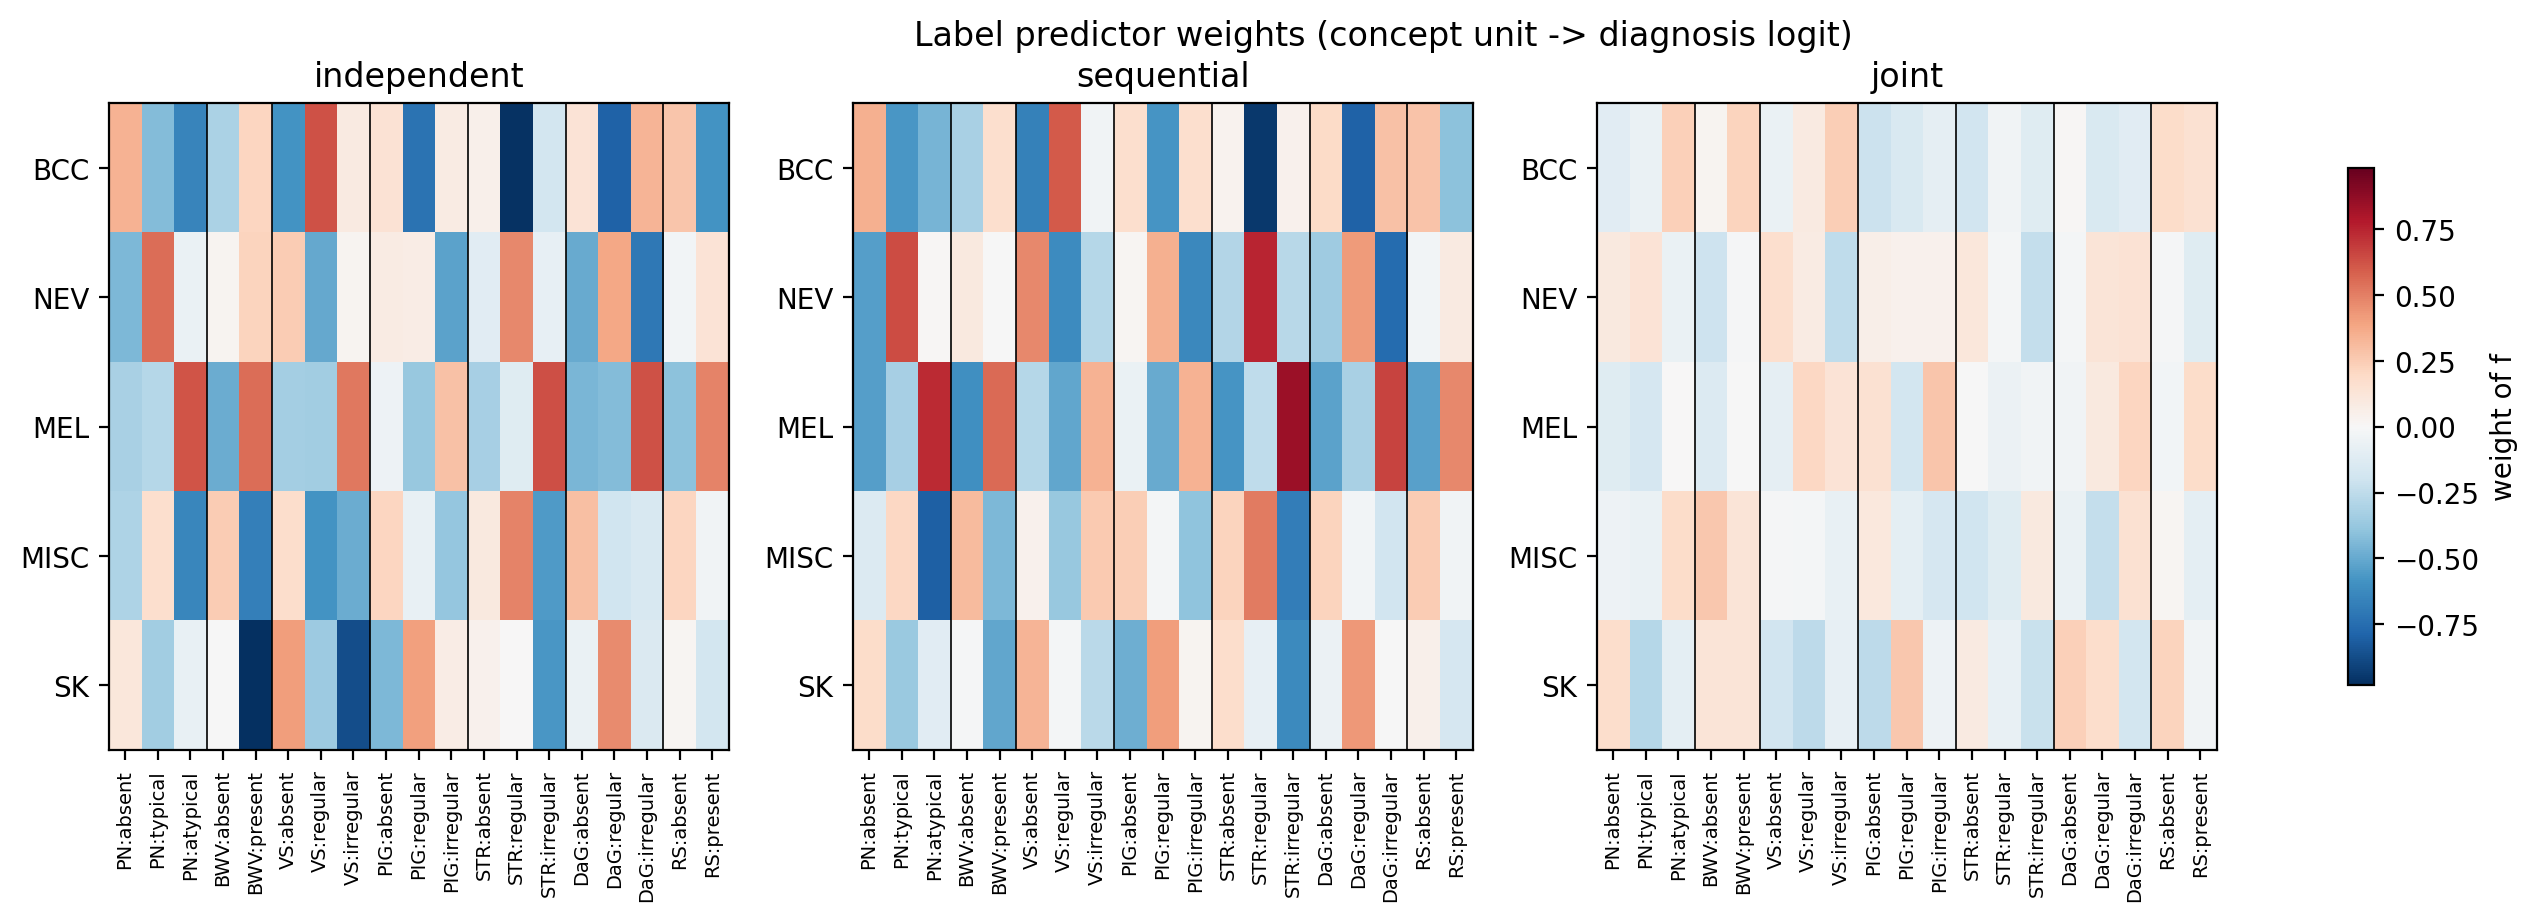

The file beside this chart, header and first rows:
model, class, bias, PN:absent, PN:typical, PN:atypical, BWV:absent, BWV:present, VS:absent, VS:regular, VS:irregular, PIG:absent, PIG:regular, PIG:irregular, STR:absent, STR:regular, STR:irregular, DaG:absent, DaG:regular, DaG:irregular, RS:absent, RS:present
independent, BCC, -0.1354, 0.3391, -0.4283, -0.6446, -0.3079, 0.2141, -0.5831, 0.6261, 0.08563, 0.1407, -0.726, 0.08079, 0.04919, -0.9668, -0.179, 0.1331, -0.7915, 0.33, 0.2718, -0.5896
independent, NEV, 0.1981, -0.4375, 0.5448, -0.06867, 0.02773, 0.2171, 0.2485, -0.5005, 0.02427, 0.08256, 0.07273, -0.5243, -0.1117, 0.4733, -0.08433, -0.4952, 0.3821, -0.701, -0.0248, 0.136
independent, MEL, 0.1276, -0.3158, -0.2801, 0.6152, -0.4844, 0.5501, -0.3302, -0.3384, 0.5165, -0.0481, -0.3698, 0.2906, -0.3287, -0.1188, 0.6346, -0.447, -0.4241, 0.6217, -0.4033, 0.4856
independent, MISC, -0.2623, -0.305, 0.163, -0.6409, 0.2494, -0.6677, 0.1742, -0.5851, -0.4892, 0.2085, -0.07527, -0.3819, 0.09913, 0.4879, -0.5581, 0.295, -0.1922, -0.1564, 0.2076, -0.03642
independent, SK, -0.1736, 0.1149, -0.3384, -0.07321, -0.0004737, -0.982, 0.4103, -0.3587, -0.868, -0.4423, 0.4054, 0.07329, 0.03897, 0.004005, -0.5721, -0.06678, 0.465, -0.145, 0.01996, -0.1832
sequential, BCC, -0.1188, 0.3524, -0.5679, -0.4583, -0.3164, 0.1638, -0.6674, 0.603, -0.03304, 0.168, -0.5809, 0.1618, 0.03703, -0.9475, 0.04286, 0.185, -0.7939, 0.2853, 0.2824, -0.4051
sequential, NEV, 0.1599, -0.5383, 0.6419, 0.01483, 0.09364, -0.007257, 0.4739, -0.6188, -0.2763, 0.02216, 0.3519, -0.6345, -0.2876, 0.7473, -0.2697, -0.3484, 0.4205, -0.7548, -0.03054, 0.08927
sequential, MEL, 0.03539, -0.5399, -0.3267, 0.7339, -0.5995, 0.555, -0.2812, -0.5091, 0.3433, -0.0657, -0.4981, 0.3431, -0.5814, -0.2498, 0.842, -0.5257, -0.3188, 0.665, -0.5302, 0.4719
sequential, MISC, -0.2338, -0.1351, 0.2016, -0.8006, 0.3137, -0.4433, 0.03837, -0.3732, 0.2579, 0.2429, -0.01791, -0.3982, 0.2176, 0.5109, -0.6816, 0.2192, -0.02477, -0.1911, 0.25, -0.03675
sequential, SK, -0.1369, 0.1765, -0.3675, -0.1121, -0.008516, -0.5133, 0.3367, -0.01982, -0.2637, -0.4824, 0.4115, 0.03061, 0.1714, -0.07987, -0.6285, -0.05887, 0.4249, -0.0005567, 0.04883, -0.1661
joint, BCC, -0.02759, -0.1115, -0.06462, 0.2311, 0.02372, 0.215, -0.06365, 0.08449, 0.2393, -0.2137, -0.1495, -0.09036, -0.1898, -0.03542, -0.1166, 0.01505, -0.1469, -0.11, 0.1805, 0.1496
joint, NEV, -0.04993, 0.09491, 0.1371, -0.06764, -0.2, -0.01198, 0.1681, 0.08183, -0.2459, 0.05969, 0.04533, 0.04233, 0.1125, -0.01971, -0.2314, -0.01578, 0.1232, 0.1456, -0.01114, -0.1175
joint, MEL, -0.1499, -0.1166, -0.1669, 0.0002078, -0.1368, -0.006788, -0.0854, 0.2043, 0.1305, 0.1503, -0.181, 0.2704, -0.002891, -0.05595, -0.033, -0.03734, 0.09592, 0.2075, -0.02545, 0.1795
joint, MISC, -0.1978, -0.04916, -0.06148, 0.1839, 0.2646, 0.1304, -0.01492, -0.02014, -0.07002, 0.1064, -0.09412, -0.1637, -0.1991, -0.1172, 0.09546, -0.06801, -0.2373, 0.1498, 0.01587, -0.09241
joint, SK, -0.2171, 0.1691, -0.2791, -0.0922, 0.1276, 0.129, -0.1869, -0.2549, -0.07994, -0.2592, 0.2662, -0.04916, 0.09149, -0.06935, -0.2167, 0.2346, 0.17, -0.1793, 0.2179, -0.03795
